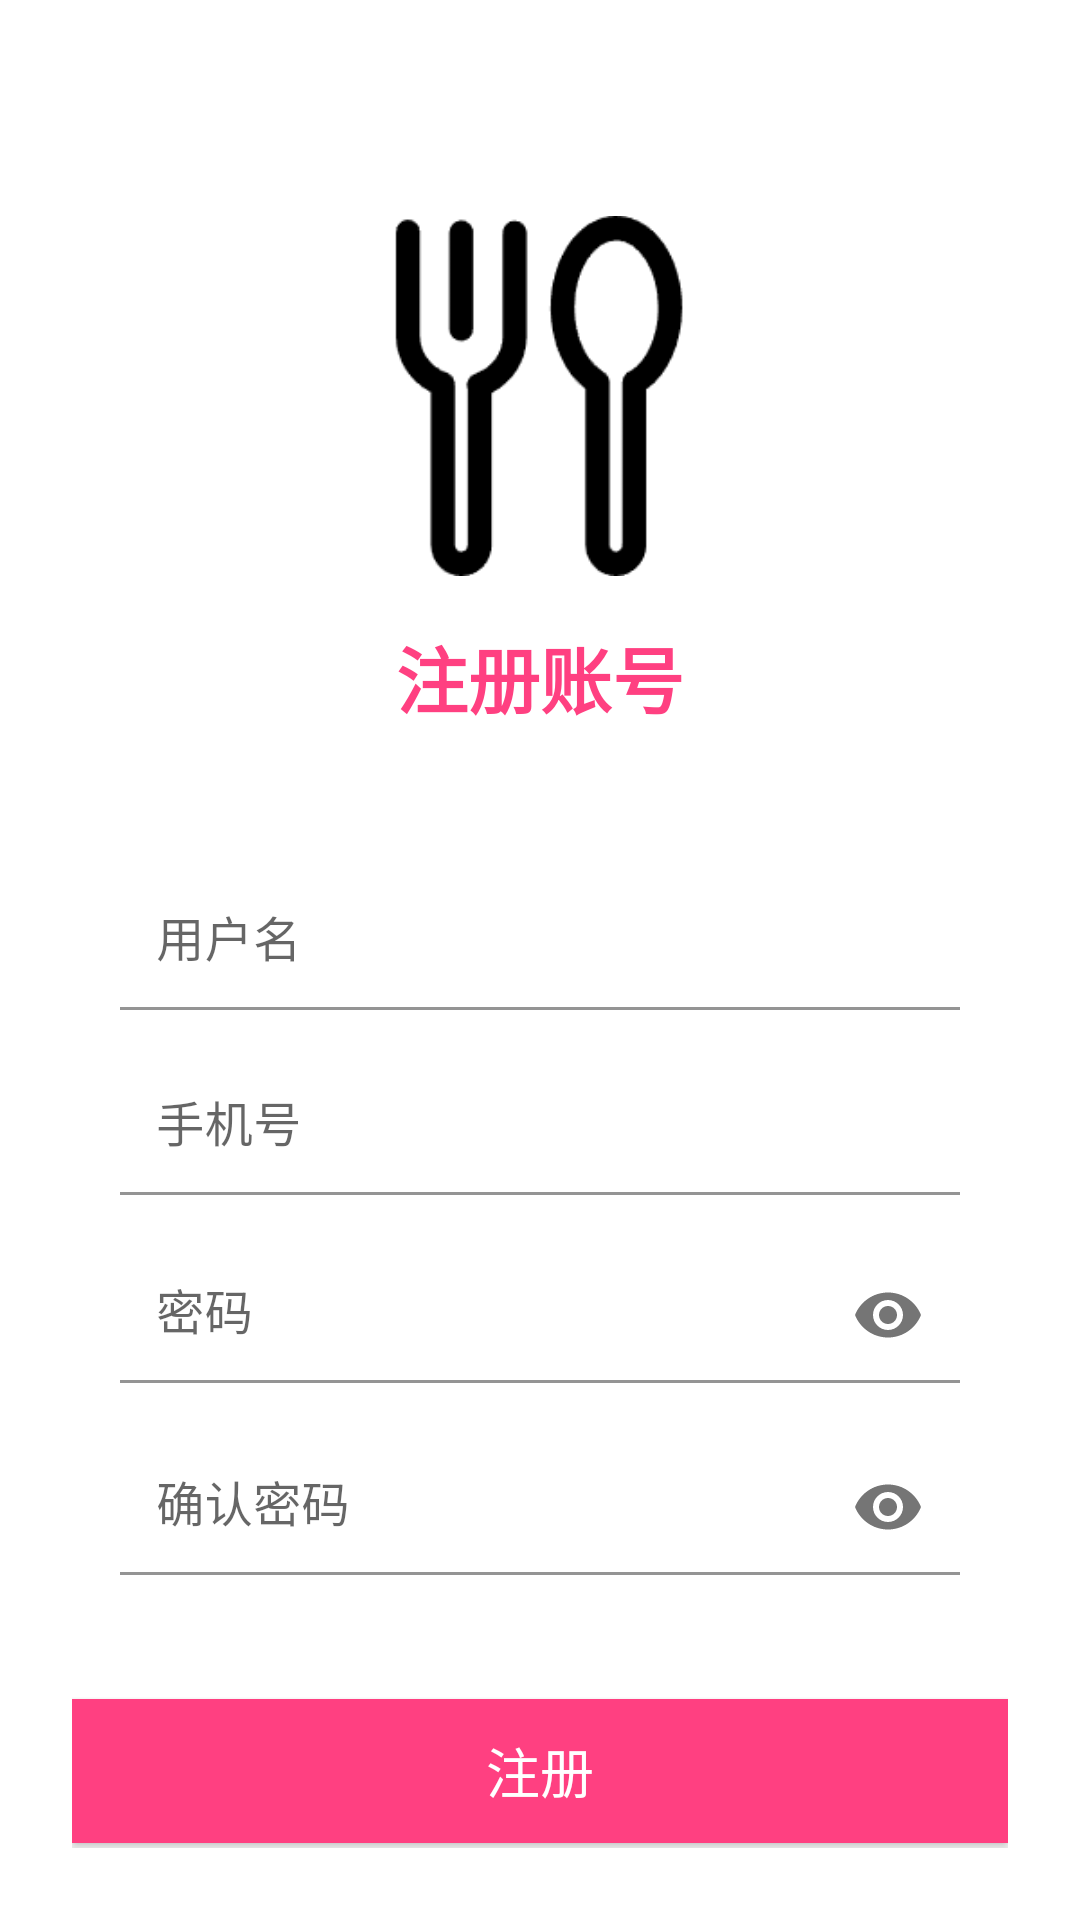

Android layout source for this screen:
<!-- AndroidManifest.xml: application theme Theme.Orderfood -->
<!-- res/layout/activity_register.xml -->
<?xml version="1.0" encoding="utf-8"?>
<LinearLayout xmlns:android="http://schemas.android.com/apk/res/android"
    xmlns:app="http://schemas.android.com/apk/res-auto"
    android:layout_width="match_parent"
    android:layout_height="match_parent"
    android:background="@color/white"
    android:orientation="vertical"
    android:padding="24dp">

    <ImageView
        android:layout_width="120dp"
        android:layout_height="120dp"
        android:layout_gravity="center_horizontal"
        android:layout_marginTop="48dp"
        android:src="@drawable/ic_food_logo" />

    <TextView
        android:layout_width="wrap_content"
        android:layout_height="wrap_content"
        android:layout_gravity="center_horizontal"
        android:layout_marginTop="16dp"
        android:text="注册账号"
        android:textColor="@color/colorPrimary"
        android:textSize="24sp"
        android:textStyle="bold" />

    <androidx.appcompat.widget.LinearLayoutCompat
        android:layout_width="match_parent"
        android:layout_height="wrap_content"
        android:layout_marginTop="32dp"
        android:orientation="vertical"
        android:padding="16dp"
        android:background="@drawable/rounded_corner_bg">

        <com.google.android.material.textfield.TextInputLayout
            android:layout_width="match_parent"
            android:layout_height="wrap_content"
            android:layout_marginBottom="16dp"
            app:boxBackgroundColor="@color/white"
            app:boxCornerRadiusBottomEnd="8dp"
            app:boxCornerRadiusBottomStart="8dp"
            app:boxCornerRadiusTopEnd="8dp"
            app:boxCornerRadiusTopStart="8dp"
            app:boxStrokeColor="@color/colorPrimary">

            <com.google.android.material.textfield.TextInputEditText
                android:id="@+id/et_register_username"
                android:layout_width="match_parent"
                android:layout_height="wrap_content"
                android:hint="用户名"
                android:padding="12dp" />
        </com.google.android.material.textfield.TextInputLayout>

        <com.google.android.material.textfield.TextInputLayout
            android:layout_width="match_parent"
            android:layout_height="wrap_content"
            android:layout_marginBottom="16dp"
            app:boxBackgroundColor="@color/white"
            app:boxCornerRadiusBottomEnd="8dp"
            app:boxCornerRadiusBottomStart="8dp"
            app:boxCornerRadiusTopEnd="8dp"
            app:boxCornerRadiusTopStart="8dp"
            app:boxStrokeColor="@color/colorPrimary">

            <com.google.android.material.textfield.TextInputEditText
                android:id="@+id/et_register_phone"
                android:layout_width="match_parent"
                android:layout_height="wrap_content"
                android:hint="手机号"
                android:inputType="phone"
                android:padding="12dp" />
        </com.google.android.material.textfield.TextInputLayout>

        <com.google.android.material.textfield.TextInputLayout
            android:layout_width="match_parent"
            android:layout_height="wrap_content"
            android:layout_marginBottom="16dp"
            app:boxBackgroundColor="@color/white"
            app:boxCornerRadiusBottomEnd="8dp"
            app:boxCornerRadiusBottomStart="8dp"
            app:boxCornerRadiusTopEnd="8dp"
            app:boxCornerRadiusTopStart="8dp"
            app:boxStrokeColor="@color/colorPrimary"
            app:endIconMode="password_toggle">

            <com.google.android.material.textfield.TextInputEditText
                android:id="@+id/et_register_password"
                android:layout_width="match_parent"
                android:layout_height="wrap_content"
                android:hint="密码"
                android:inputType="textPassword"
                android:padding="12dp" />
        </com.google.android.material.textfield.TextInputLayout>

        <com.google.android.material.textfield.TextInputLayout
            android:layout_width="match_parent"
            android:layout_height="wrap_content"
            app:boxBackgroundColor="@color/white"
            app:boxCornerRadiusBottomEnd="8dp"
            app:boxCornerRadiusBottomStart="8dp"
            app:boxCornerRadiusTopEnd="8dp"
            app:boxCornerRadiusTopStart="8dp"
            app:boxStrokeColor="@color/colorPrimary"
            app:endIconMode="password_toggle">

            <com.google.android.material.textfield.TextInputEditText
                android:id="@+id/et_register_confirm_password"
                android:layout_width="match_parent"
                android:layout_height="wrap_content"
                android:hint="确认密码"
                android:inputType="textPassword"
                android:padding="12dp" />
        </com.google.android.material.textfield.TextInputLayout>
    </androidx.appcompat.widget.LinearLayoutCompat>

    <Button
        android:id="@+id/btn_register"
        android:layout_width="match_parent"
        android:layout_height="wrap_content"
        android:layout_marginTop="24dp"
        android:background="@color/colorPrimary"
        android:text="注册"
        android:textColor="@android:color/white"
        android:textSize="18sp" />

    <TextView
        android:id="@+id/tv_login"
        android:layout_width="wrap_content"
        android:layout_height="wrap_content"
        android:layout_gravity="center_horizontal"
        android:layout_marginTop="16dp"
        android:text="已有账号？立即登录"
        android:textColor="@color/colorPrimary"
        android:textSize="14sp" />
</LinearLayout>
<!-- resources referenced by this layout -->
<resources>
  <color name="colorPrimary">#FF4081</color>
  <color name="white">#FFFFFF</color>
  <!-- drawable ic_food_logo: png bitmap (drawable, 4029 bytes) -->
  <style name="Theme.Orderfood" parent="Theme.MaterialComponents.Light.NoActionBar">
          <item name="colorPrimary">@color/colorPrimary</item>
          <item name="colorPrimaryDark">@color/colorPrimaryDark</item>
          <item name="colorAccent">@color/colorAccent</item>
          <item name="android:windowBackground">@color/white</item>
      </style>
  <color name="colorPrimaryDark">#C2185B</color>
  <color name="colorAccent">#FF5722</color>
</resources>
